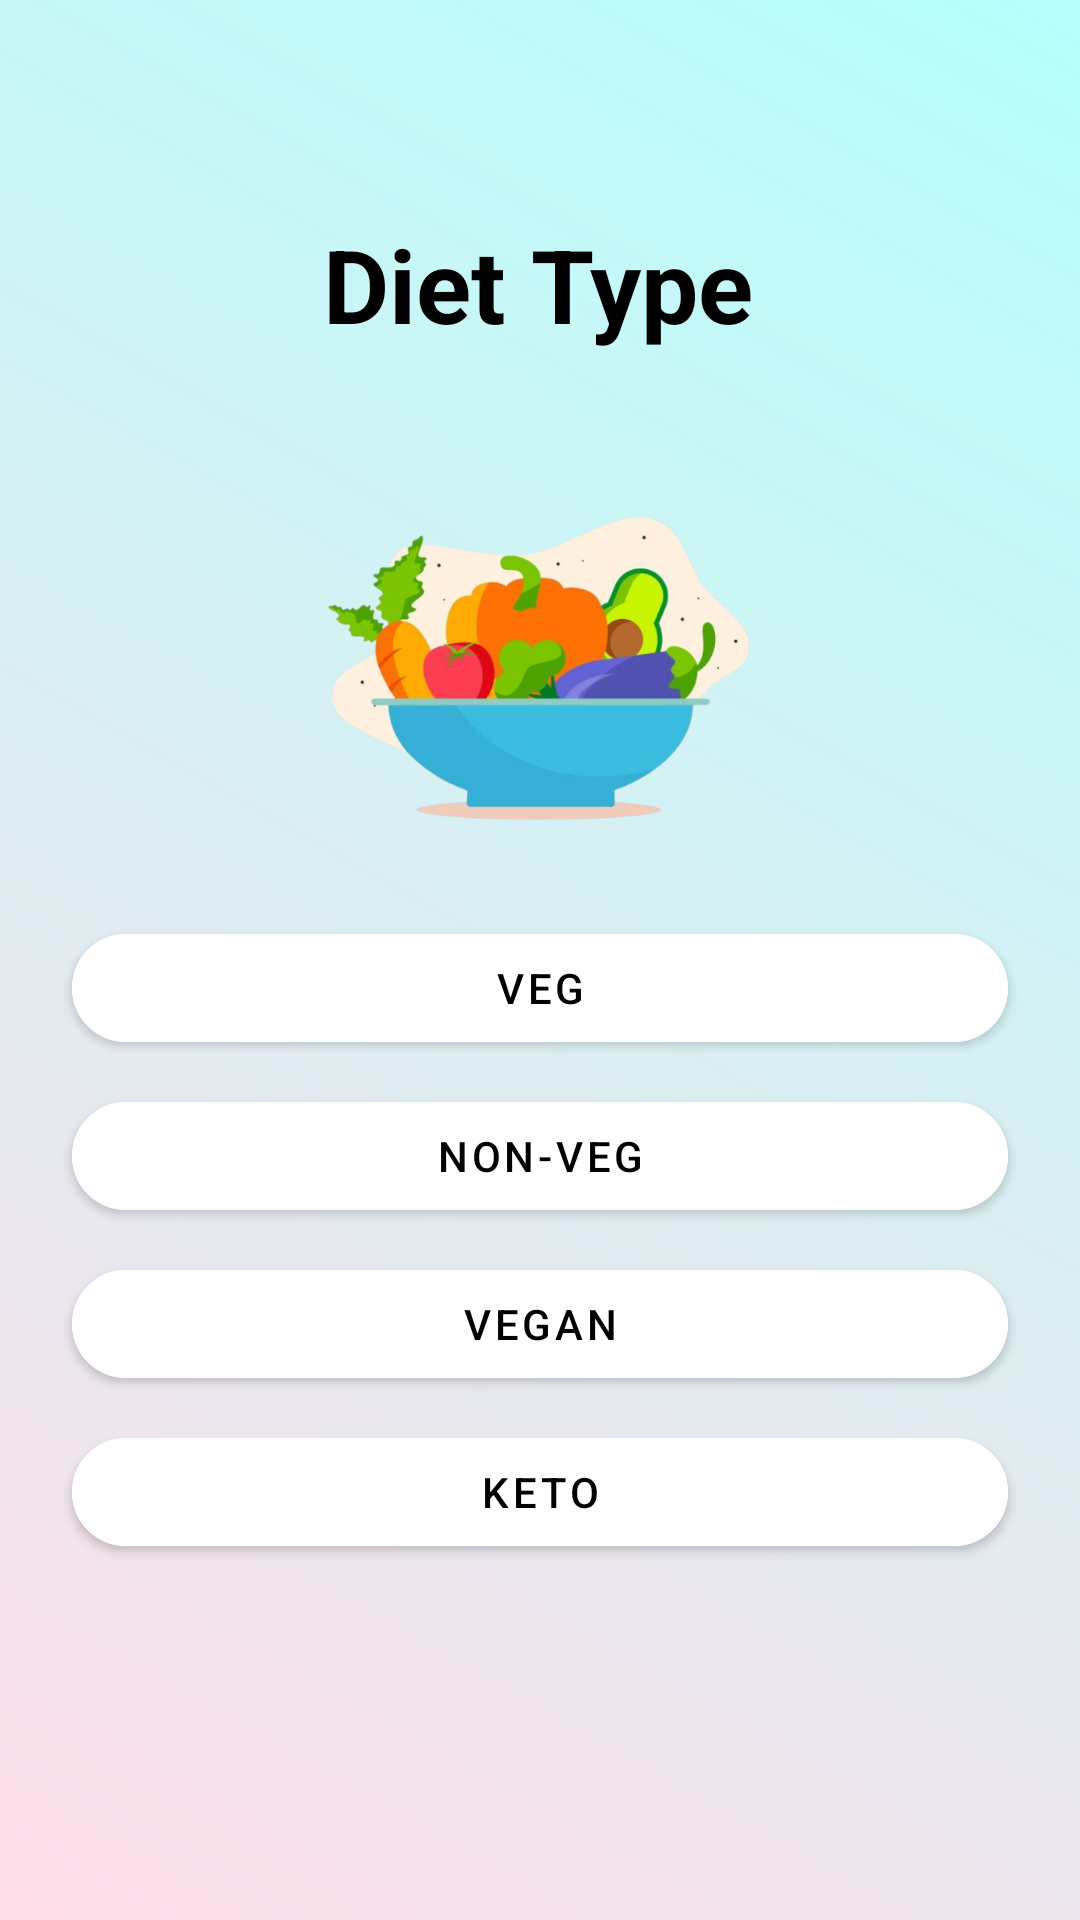

This screen was rendered from an Android layout file. Write that file and the resources it references.
<!-- AndroidManifest.xml: application theme Theme.CapstoneProject -->
<!-- res/layout/activity_diet_type.xml -->
<?xml version="1.0" encoding="utf-8"?>
<androidx.constraintlayout.widget.ConstraintLayout
    xmlns:android="http://schemas.android.com/apk/res/android"
    xmlns:app="http://schemas.android.com/apk/res-auto"
    android:layout_width="match_parent"
    android:layout_height="match_parent"
    android:padding="16dp"
    android:background="@drawable/app_background">

    <TextView
        android:id="@+id/heading"
        android:layout_width="wrap_content"
        android:layout_height="wrap_content"
        android:layout_marginTop="56dp"
        android:text="Diet Type"
        android:textColor="@android:color/black"
        android:textSize="34sp"
        android:textStyle="bold"
        app:layout_constraintEnd_toEndOf="parent"
        app:layout_constraintHorizontal_bias="0.497"
        app:layout_constraintStart_toStartOf="parent"
        app:layout_constraintTop_toTopOf="parent" />

    <com.google.android.material.button.MaterialButton
        android:id="@+id/button_veg"
        android:layout_width="0dp"
        android:layout_height="wrap_content"
        android:layout_margin="8dp"
        android:layout_marginTop="236dp"
        android:backgroundTint="@android:color/white"
        android:elevation="4dp"
        android:text="Veg"
        android:textColor="@android:color/black"
        app:cornerRadius="20dp"
        app:layout_constraintEnd_toEndOf="parent"
        app:layout_constraintHorizontal_bias="1.0"
        app:layout_constraintStart_toStartOf="parent"
        app:layout_constraintTop_toBottomOf="@+id/imageView2" />

    <com.google.android.material.button.MaterialButton
        android:id="@+id/button_vegan"
        android:layout_width="0dp"
        android:layout_height="wrap_content"
        android:layout_margin="8dp"
        android:layout_marginTop="76dp"
        android:backgroundTint="@android:color/white"
        android:elevation="4dp"
        android:text="Vegan"
        android:textColor="@android:color/black"
        app:cornerRadius="20dp"
        app:layout_constraintEnd_toEndOf="parent"
        app:layout_constraintStart_toStartOf="parent"
        app:layout_constraintTop_toBottomOf="@+id/button_non_veg" />

    <com.google.android.material.button.MaterialButton
        android:id="@+id/button_non_veg"
        android:layout_width="0dp"
        android:layout_height="wrap_content"
        android:layout_margin="8dp"
        android:layout_marginTop="84dp"
        android:backgroundTint="@android:color/white"
        android:elevation="4dp"
        android:text="Non-Veg"
        android:textColor="@android:color/black"
        app:cornerRadius="20dp"
        app:layout_constraintEnd_toEndOf="parent"
        app:layout_constraintHorizontal_bias="1.0"
        app:layout_constraintStart_toStartOf="parent"
        app:layout_constraintTop_toBottomOf="@+id/button_veg" />

    <com.google.android.material.button.MaterialButton
        android:id="@+id/button_keto"
        android:layout_width="0dp"
        android:layout_height="wrap_content"
        android:layout_margin="8dp"
        android:layout_marginTop="12dp"
        android:backgroundTint="@android:color/white"
        android:elevation="4dp"
        android:text="Keto"
        android:textColor="@android:color/black"
        app:cornerRadius="20dp"
        app:layout_constraintBottom_toBottomOf="parent"
        app:layout_constraintEnd_toEndOf="parent"
        app:layout_constraintStart_toStartOf="parent"
        app:layout_constraintTop_toBottomOf="@id/button_vegan"
        app:layout_constraintVertical_bias="0.0" />

    <ImageView
        android:id="@+id/imageView2"
        android:layout_width="150dp"
        android:layout_height="150dp"
        android:layout_gravity="center"
        android:layout_marginTop="30dp"
        app:layout_constraintEnd_toEndOf="parent"
        app:layout_constraintStart_toStartOf="parent"
        app:layout_constraintTop_toBottomOf="@+id/heading"
        app:srcCompat="@drawable/icon_diet_type" />

</androidx.constraintlayout.widget.ConstraintLayout>
<!-- resources referenced by this layout -->
<resources>
  <!-- drawable app_background (drawable) -->
  <?xml version="1.0" encoding="utf-8"?>
  <layer-list xmlns:android="http://schemas.android.com/apk/res/android">
      <item>
          <color android:color="#F5F5F5" /> 
      </item>
      <item>
          <shape android:shape="rectangle">
              <gradient
                  android:type="linear"
                  android:startColor="#FFDEE9"
                  android:endColor="#B5FFFC"
                  android:angle="45" />
          </shape>
      </item>
  </layer-list>
  <!-- drawable icon_diet_type: png bitmap (drawable, 177244 bytes) -->
  <style name="Theme.CapstoneProject" parent="Theme.MaterialComponents.DayNight.DarkActionBar">
          
          <item name="colorPrimary">@color/black</item>
          <item name="colorPrimaryVariant">@color/purple_700</item>
          <item name="colorOnPrimary">@color/white</item>
          
          <item name="colorSecondary">@color/teal_200</item>
          <item name="colorSecondaryVariant">@color/teal_700</item>
          <item name="colorOnSecondary">@color/black</item>
          
          <item name="android:statusBarColor">?attr/colorPrimaryVariant</item>
          
      </style>
  <!-- not gathered from this repository: default colours our renderer supplied (Android Studio template values) -->
  <color name="purple_700">#FF3700B3</color>
  <color name="teal_200">#FF03DAC5</color>
  <color name="teal_700">#FF018786</color>
  <color name="black">#FF000000</color>
  <color name="white">#FFFFFFFF</color>
</resources>
